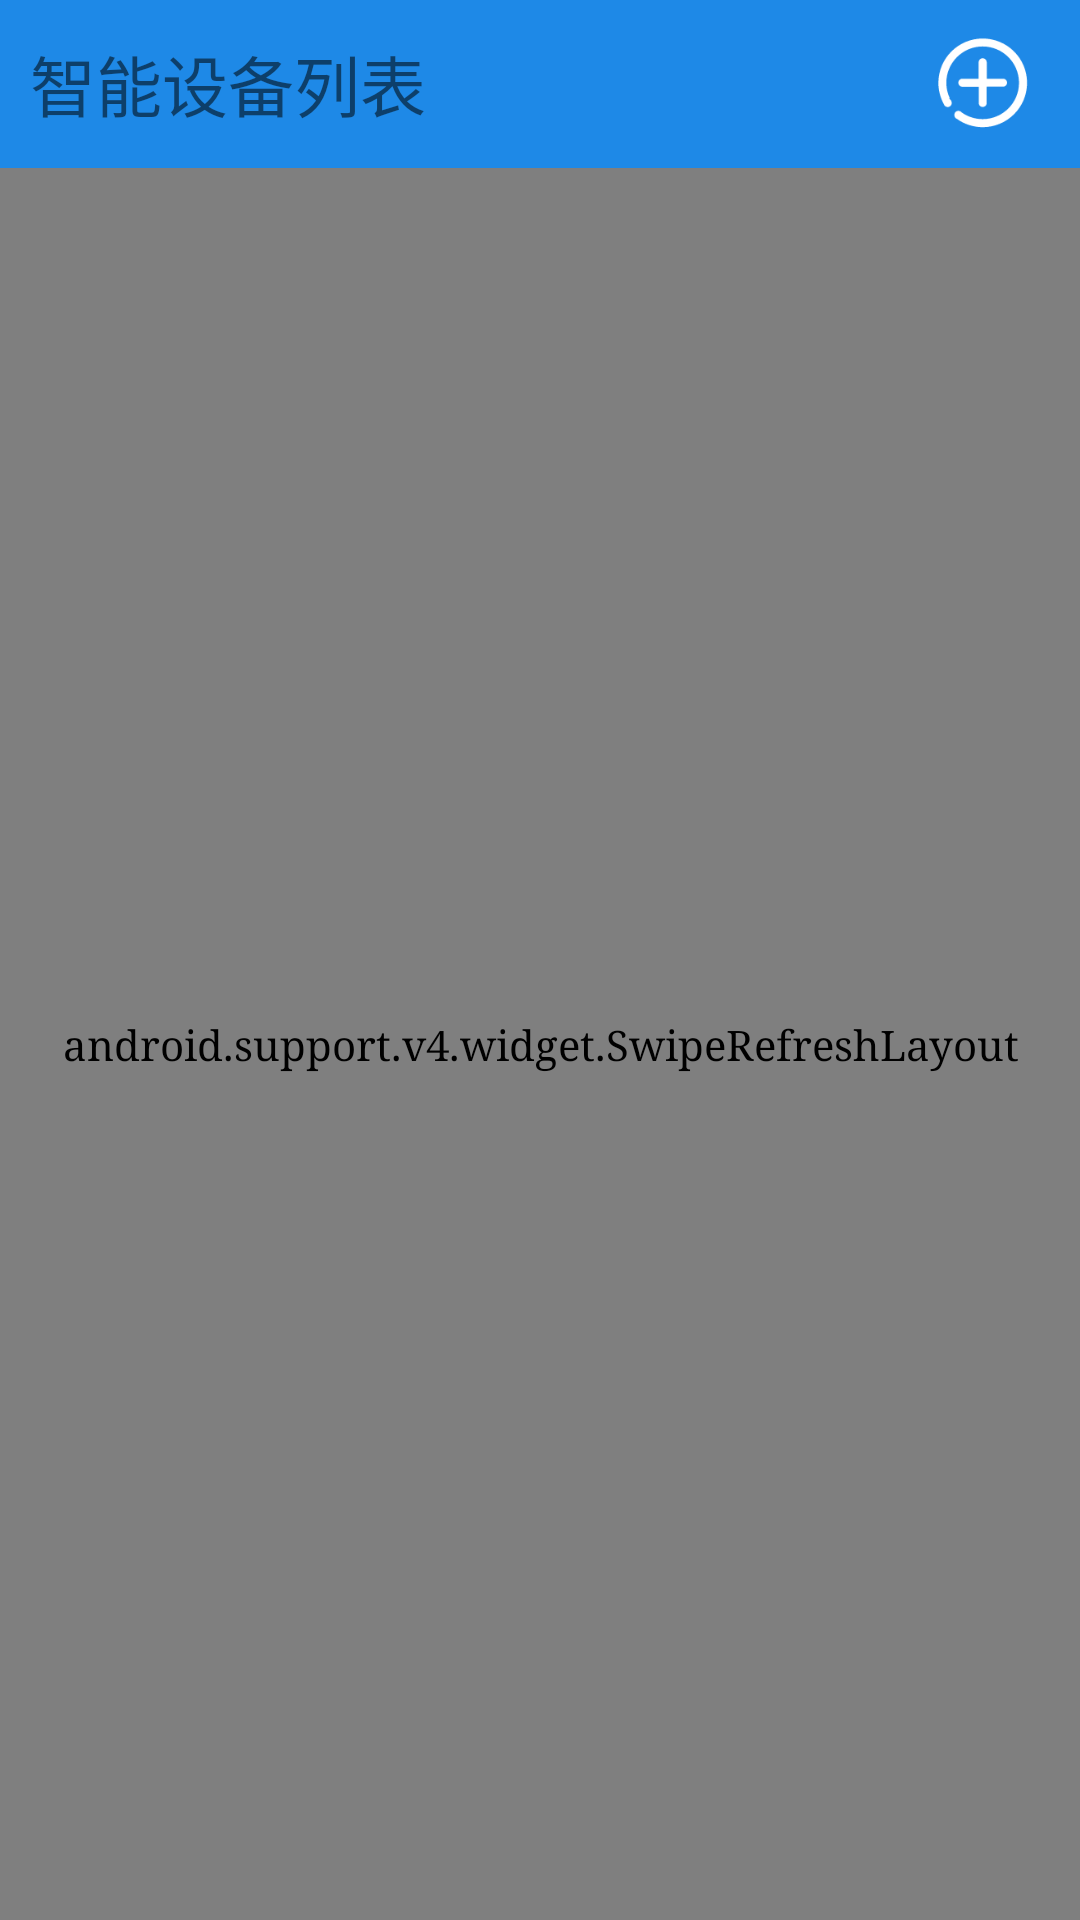

The Android layout XML behind this screen, and the referenced resources:
<!-- AndroidManifest.xml: application theme CMTheme -->
<!-- res/layout/fra_device.xml -->
<?xml version="1.0" encoding="utf-8"?>

<LinearLayout
    xmlns:android="http://schemas.android.com/apk/res/android"
    xmlns:app="http://schemas.android.com/apk/res-auto"
    android:layout_width="match_parent"
    android:layout_height="match_parent"
    android:orientation="vertical">

    <LinearLayout
        android:layout_width="match_parent"
        android:layout_height="?attr/actionBarSize"
        android:background="@color/colorPrimary"
        android:orientation="horizontal">

        <TextView
            android:typeface="sans"
            android:layout_width="wrap_content"
            android:layout_height="match_parent"
            android:layout_marginLeft="10dp"
            android:layout_weight="1"
            android:gravity="center_vertical"
            android:text="智能设备列表"
            android:textColor="@color/colorWhite"
            android:textSize="22sp"/>

        <ImageButton
            android:id="@+id/fra_home_btn_add"
            android:layout_width="35dp"
            android:layout_height="35dp"
            android:layout_gravity="center_vertical|right"
            android:layout_marginRight="15dp"
            android:background="@color/colorTrans"
            android:scaleType="centerInside"
            android:src="@mipmap/ic_add"/>
    </LinearLayout>

    <android.support.v4.widget.SwipeRefreshLayout
        android:id="@+id/fra_home_refreshLayout"
        android:layout_width="match_parent"
        android:layout_height="0dp"
        android:layout_weight="1">

        <android.support.v7.widget.RecyclerView
            android:id="@+id/fra_home_recyclerView"
            android:layout_width="match_parent"
            android:layout_height="match_parent"
            >

        </android.support.v7.widget.RecyclerView>

    </android.support.v4.widget.SwipeRefreshLayout>
</LinearLayout>
<!-- resources referenced by this layout -->
<resources>
  <color name="colorPrimary">#1E89E7</color>
  <color name="colorTrans">#00000000</color>
  <!-- mipmap ic_add: png bitmap (mipmap-xhdpi, 3015 bytes) -->
  <style name="CMTheme" parent="Theme.AppCompat.Light.DarkActionBar">
          <item name="colorPrimary">@color/colorPrimary</item>
          <item name="colorPrimaryDark">@color/colorPrimaryDark</item>
          <item name="colorAccent">@color/colorAccent</item>
          <item name="android:typeface">serif</item>
      </style>
  <color name="colorPrimaryDark">#1E89E7</color>
  <color name="colorAccent">#FF4081</color>
</resources>
